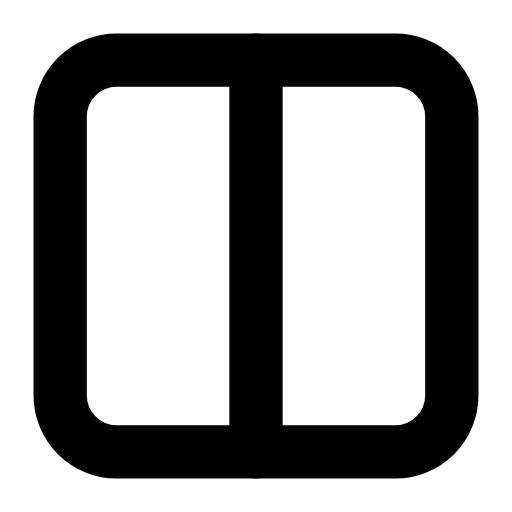
t = 0.00 s
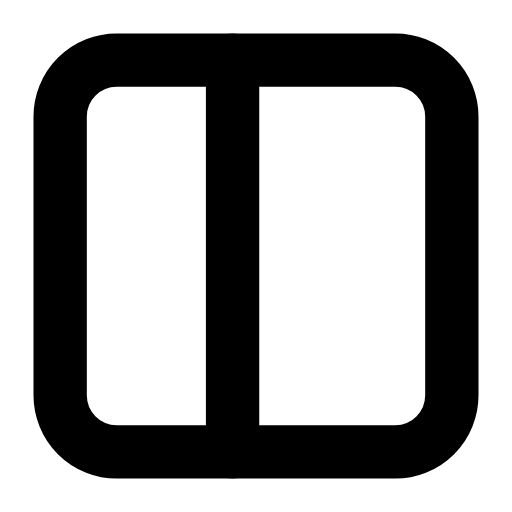
t = 0.25 s
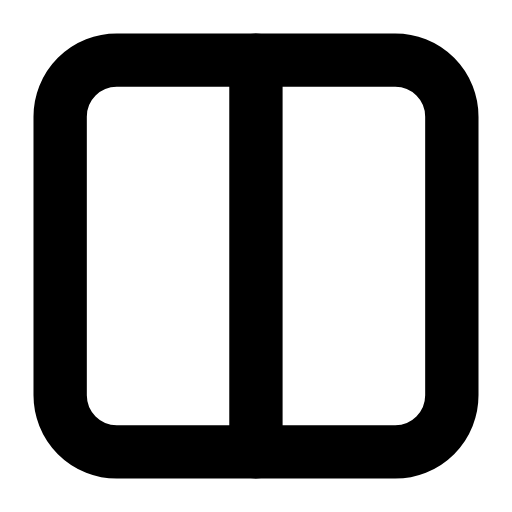
t = 0.50 s
t = 0.73 s: frame unchanged from t = 0.00 s, image omitted
t = 0.99 s: frame unchanged from t = 0.00 s, image omitted
t = 1.25 s: frame unchanged from t = 0.00 s, image omitted

The animated SVG that drew these frames (rendered in a browser with its animation timeline set to each time). Animation: 2 SMIL elements (animate=2); one cycle of 1.50 s, repeats indefinitely.

<svg xmlns="http://www.w3.org/2000/svg" width="24" height="24" viewBox="0 0 24 24" fill="none"><g transform="translate(-0.24 -0.24) scale(1.02)"><rect stroke="currentColor" stroke-width="2.451" stroke-linecap="round" stroke-linejoin="round" fill="none" x="3" y="3" width="18" height="18" rx="2.6"></rect><line stroke="currentColor" stroke-width="2.451" stroke-linecap="round" stroke-linejoin="round" fill="none" x1="12" y1="3" x2="12" y2="21"><animate attributeName="x1" values="12;12;10.7;12;12;12;12;10.7;12;12;12" keyTimes="0;0.135;0.2475;0.36;0.45;0.6;0.66;0.735;0.81;0.9;1" dur="1.5s" repeatCount="indefinite" calcMode="spline" keySplines="0.16 1 0.3 1;0.16 1 0.3 1;0.16 1 0.3 1;0.16 1 0.3 1;0.16 1 0.3 1;0.16 1 0.3 1;0.16 1 0.3 1;0.16 1 0.3 1;0.16 1 0.3 1;0.16 1 0.3 1"/><animate attributeName="x2" values="12;12;10.7;12;12;12;12;10.7;12;12;12" keyTimes="0;0.135;0.2475;0.36;0.45;0.6;0.66;0.735;0.81;0.9;1" dur="1.5s" repeatCount="indefinite" calcMode="spline" keySplines="0.16 1 0.3 1;0.16 1 0.3 1;0.16 1 0.3 1;0.16 1 0.3 1;0.16 1 0.3 1;0.16 1 0.3 1;0.16 1 0.3 1;0.16 1 0.3 1;0.16 1 0.3 1;0.16 1 0.3 1"/></line></g></svg>
